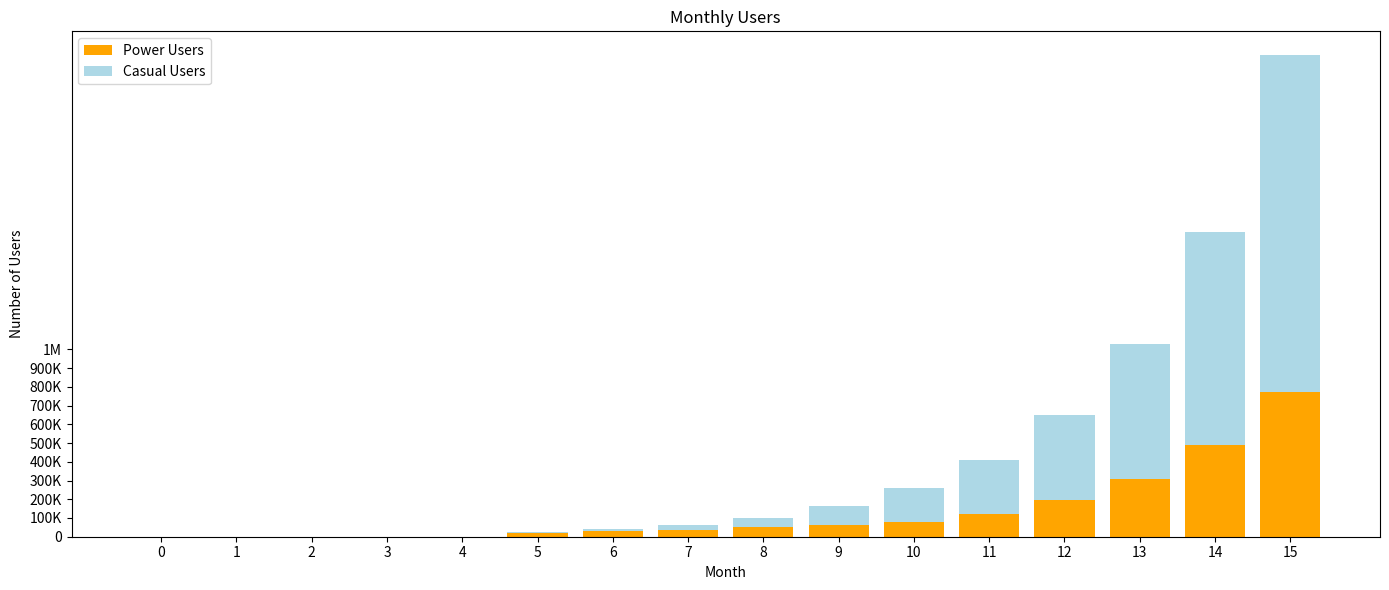

This figure's Python source:
import numpy as np
import matplotlib.pyplot as plt

PROFIT_PER_POWER_USER = 1.5
PROFIT_PER_CASUAL_USER = 2.25

REVENUE_PER_POWER_USER = 20
REVENUE_PER_CASUAL_USER = 15

TOTAL_MARKET_USERS = 200_000_000
MONTHS = 17

user_ratios = [
    (0, 0),  # Month 0
    (0, 0),  # Month 1
    (0, 0),  # Month 2
    (0, 0),  # Month 3
    (0, 0),  # Month 4
    (0.80, 0.20),  # Month 5
    (0.75, 0.25),  # Month 6
    (0.60, 0.40),  # Month 7
    (0.50, 0.50),  # Month 8
    (0.40, 0.60),  # Month 9
    (0.30, 0.70),  # Month 10
] + [(0.30, 0.70)] * (MONTHS - 11)

fraction_of_market_users = [0.00001 * (1.5 ** i) for i in range(MONTHS)]
total_market_users = [200_000_000 + (i * 20_000_000) for i in range(MONTHS)]
marketing_costs = [0, 1000, 1000, 1000] + [20_000] * (MONTHS - 4)
hosting_costs = [10000] * MONTHS
development_costs = [25000, 25000, 25000, 25000] + [3000] * (MONTHS - 4)
monthly_active_users = [int(total_market_users[i] * fraction_of_market_users[i] * np.exp(0.01 * (i + 1))) for i in range(MONTHS)]

def calculate_profit(monthly_active_users, user_ratios, profit_per_power_user, profit_per_casual_user):
    profits = []
    for month, (power_ratio, casual_ratio) in enumerate(user_ratios):
        power_users = monthly_active_users[month] * power_ratio
        casual_users = monthly_active_users[month] * casual_ratio
        profit = (power_users * profit_per_power_user) + (casual_users * profit_per_casual_user)
        profits.append(profit)
    return profits


def calculate_revenue(monthly_active_users, user_ratios, revenue_per_power_user, revenue_per_casual_user):
    revenues = []
    for month, (power_ratio, casual_ratio) in enumerate(user_ratios):
        power_users = monthly_active_users[month] * power_ratio
        casual_users = monthly_active_users[month] * casual_ratio
        revenue = (power_users * revenue_per_power_user) + (casual_users * revenue_per_casual_user)
        revenues.append(revenue)
    return revenues

# Calculate revenue
revenues = calculate_revenue(monthly_active_users, user_ratios, REVENUE_PER_POWER_USER, REVENUE_PER_CASUAL_USER)
profits = calculate_profit(monthly_active_users, user_ratios, PROFIT_PER_POWER_USER, PROFIT_PER_CASUAL_USER)

# Create a figure with 1 row and 4 columns for the subplots
plt.figure(figsize=(18, 6))  # Adjusted height for better spacing

# Plotting the profit per month as a histogram
""" plt.subplot(1, 4, (2, 4))  # 1 row, 4 columns, first subplot
plt.bar(range(len(profits)), profits, color='skyblue')
plt.title('Profit per Month')
plt.xlabel('Month')
plt.ylabel('Profit ($) in millions', labelpad=15)  # Added labelpad for y-axis
plt.xticks(range(len(profits)), [f'{i}' for i in range(len(profits))])
plt.grid(axis='y')

# Add context for profit values for every month
for i, profit in enumerate(profits):
    if profit >= 1_000_000:
        plt.text(i, profit, f'${profit/1_000_000:.1f}M', ha='center', va='bottom')
    elif profit >= 1_000:
        plt.text(i, profit, f'${profit/1_000:.1f}K', ha='center', va='bottom') """

# Plotting the revenue per month as a histogram
""" plt.subplot(1, 4, (2, 4))  # 1 row, 4 columns, second subplot
bars = plt.bar(range(len(revenues)), revenues, color='lightblue')
plt.title('Revenue per Month')
plt.xlabel('Month')
plt.ylabel('Revenue ($) in millions', labelpad=15)  # Added labelpad for y-axis
plt.xticks(range(len(revenues)), [f'{i}' for i in range(len(revenues))])
plt.grid(axis='y')

# Label every bar with the revenue
for i, bar in enumerate(bars):
    revenue = revenues[i]
    if revenue >= 1_000_000:
        plt.text(bar.get_x() + bar.get_width() / 2, bar.get_height(), f'${revenue/1_000_000:.1f}M', ha='center', va='bottom')
    elif revenue >= 1_000:
        plt.text(bar.get_x() + bar.get_width() / 2, bar.get_height(), f'${revenue/1_000:.1f}K', ha='center', va='bottom') """

# Plotting the number of monthly users (stacked bar chart)
plt.subplot(1, 4, (2, 4))  # 1 row, 4 columns, third subplot
power_users = [monthly_active_users[i] * user_ratios[i][0] for i in range(16)]
casual_users = [monthly_active_users[i] * user_ratios[i][1] for i in range(16)]
plt.bar(range(len(power_users)), power_users, color='orange', label='Power Users')
plt.bar(range(len(casual_users)), casual_users, color='lightblue', label='Casual Users', bottom=power_users)
plt.title('Monthly Users')
plt.xlabel('Month')
plt.ylabel('Number of Users')
plt.xticks(range(len(power_users)), [f'{i}' for i in range(len(power_users))])
plt.yticks([0, 100_000, 200_000, 300_000, 400_000, 500_000, 600_000, 700_000, 800_000, 900_000, 1_000_000], 
           ['0', '100K', '200K', '300K', '400K', '500K', '600K', '700K', '800K', '900K', '1M'])
plt.legend()


# Calculate cumulative net profit
""" total_costs = np.array(marketing_costs) + np.array(hosting_costs) + np.array(development_costs)
net_profit = np.array(profits) - total_costs

cumulative_net_profit = np.cumsum(net_profit)  # Calculate cumulative sum of net profit
plt.subplot(1, 4, (2, 4))  # 1 row, 4 columns, fourth subplot
plt.plot(range(len(cumulative_net_profit)), cumulative_net_profit, marker='o', color='green', label='Cumulative Net Profit')
plt.title('Cumulative Net Profit per Month')
plt.xlabel('Month')
plt.ylabel('Cumulative Net Profit ($) in millions', labelpad=15)  # Added labelpad for y-axis
plt.xticks(range(len(cumulative_net_profit)), [f'{i}' for i in range(len(cumulative_net_profit))])
plt.grid()
plt.legend()

# Add dollar amounts to each point
for i, profit in enumerate(cumulative_net_profit):
    if profit >= 1_000_000:
        plt.text(i, profit + 250_000, f'${profit/1_000_000:.1f}M', ha='center', va='bottom')  # Adjusted y position
    elif profit >= 1_000:
        plt.text(i, profit + 250_000, f'${profit/1_000:.1f}K', ha='center', va='bottom')  # Adjusted y position
    elif profit < 0:
        plt.text(i, profit + 250_000, f'-${abs(profit)/1_000:.1f}K', ha='center', va='bottom')  # Adjusted y position
 """
plt.tight_layout()
plt.show()  # Show all plots in the same window
